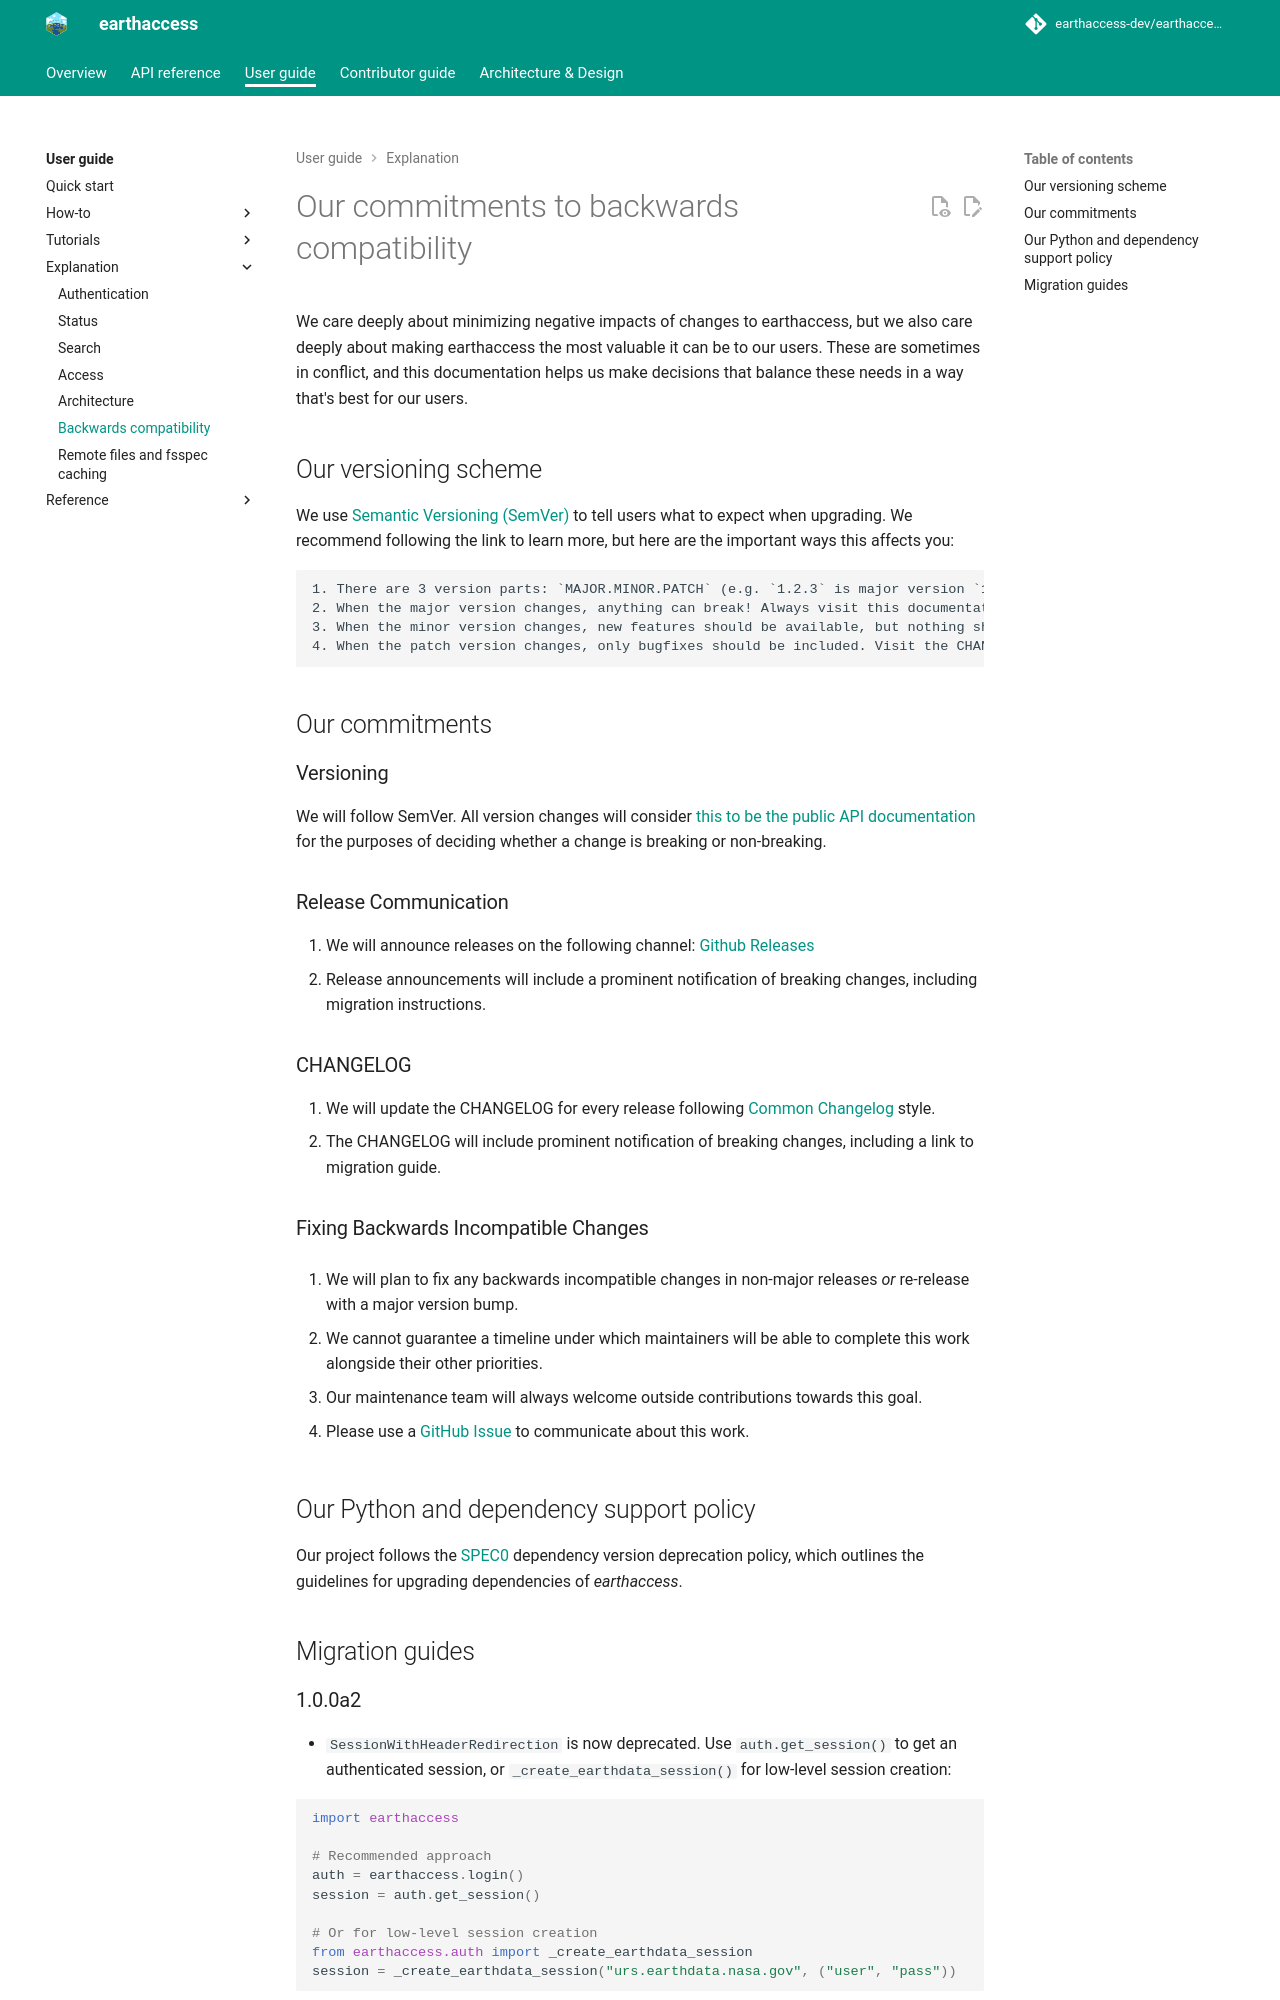

repository: betolink/earthaccess · page: user/explanation/backwards-compatibility/index.html · generator: mkdocs

# Our commitments to backwards compatibility

We care deeply about minimizing negative impacts of changes to earthaccess, but we also care deeply about making earthaccess the most valuable it can be to our users. These are sometimes in conflict, and this documentation helps us make decisions that balance these needs in a way that's best for our users.

## Our versioning scheme

We use [Semantic Versioning (SemVer)](https://semver.org/) to tell users what to expect when upgrading. We recommend following the link to learn more, but here are the important ways this affects you:

    1. There are 3 version parts: `MAJOR.MINOR.PATCH` (e.g. `1.2.3` is major version `1`, minor release `2`, patch release `3`).
    2. When the major version changes, anything can break! Always visit this documentation when doing a major upgrade.
    3. When the minor version changes, new features should be available, but nothing should break. Visit the documentation to learn about new features. If you discover any breaking changes, please [open a bug report](https://github.com/earthaccess-dev/earthaccess/issues/new)!
    4. When the patch version changes, only bugfixes should be included. Visit the CHANGELOG to learn more about the fixes.

## Our commitments

### Versioning

We will follow SemVer. All version changes will consider [this to be the public API documentation](../../api/index.md) for the purposes of deciding whether a change is breaking or non-breaking.

### Release Communication

1. We will announce releases on the following channel: [Github Releases](https://github.com/earthaccess-dev/earthaccess/releases)
2. Release announcements will include a prominent notification of breaking changes, including migration instructions.

### CHANGELOG

1. We will update the CHANGELOG for every release following [Common Changelog](https://common-changelog.org/) style.
2. The CHANGELOG will include prominent notification of breaking changes, including a link to migration guide.

### Fixing Backwards Incompatible Changes

1. We will plan to fix any backwards incompatible changes in non-major releases _or_ re-release with a major version bump.

2. We cannot guarantee a timeline under which maintainers will be able to complete this work alongside their other priorities.

3. Our maintenance team will always welcome outside contributions towards this goal.

4. Please use a [GitHub Issue](https://github.com/earthaccess-dev/earthaccess/issues) to communicate about this work.

## Our Python and dependency support policy

Our project follows the [SPEC0](https://scientific-python.org/specs/spec-0000/) dependency version deprecation policy, which outlines the guidelines for upgrading dependencies of _earthaccess_.
